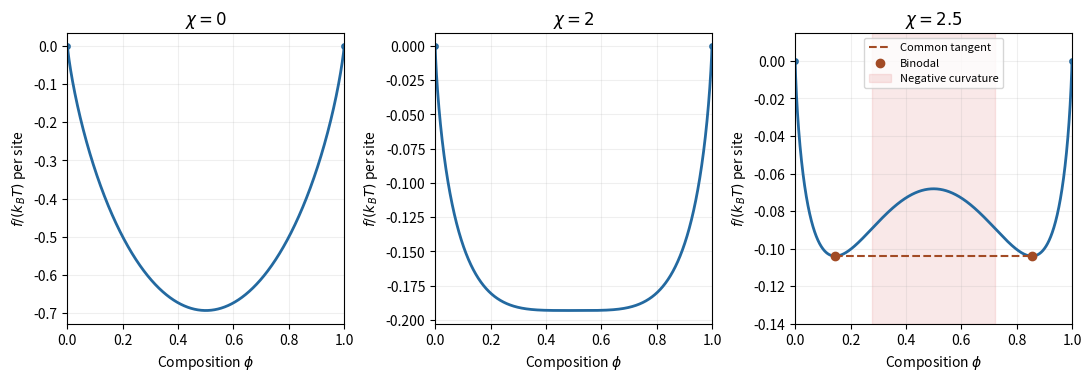

This figure's Python source: (Note: this script raises an exception after producing the figure.)
"""Render the symmetric liquid-mixture free energies to the current directory."""
from pathlib import Path
import numpy as np
import matplotlib.pyplot as plt

phi = np.linspace(0.00001, 0.99999, 3000)
fig, axes = plt.subplots(1, 3, figsize=(10.8, 3.7), layout="constrained")
for ax, chi in zip(axes, [0.0, 2.0, 2.5]):
    f = phi * np.log(phi) + (1 - phi) * np.log1p(-phi) + chi * phi * (1 - phi)
    ax.plot(phi, f, color="#2369a0", lw=2)
    ax.scatter([0, 1], [0, 0], color="#2369a0", s=15)
    if chi > 2:
        lo, hi = 0.00001, 0.3
        for _ in range(70):
            mid = (lo + hi) / 2
            if np.log(mid / (1 - mid)) + chi * (1 - 2 * mid) > 0:
                hi = mid
            else:
                lo = mid
        b = (lo + hi) / 2
        fb = b * np.log(b) + (1 - b) * np.log1p(-b) + chi * b * (1 - b)
        ax.plot([b, 1 - b], [fb, fb], "--", color="#a24b25", label="Common tangent")
        ax.scatter([b, 1 - b], [fb, fb], color="#a24b25", zorder=3, label="Binodal")
        spinodal = (1 - np.sqrt(1 - 2 / chi)) / 2
        ax.axvspan(spinodal, 1 - spinodal, color="#d64f4f", alpha=0.13, label="Negative curvature")
        ax.legend(fontsize=8, loc="upper center")
        ax.set_ylim(-0.14, 0.015)
    ax.set_title(rf"$\chi={chi:g}$")
    ax.set_xlabel(r"Composition $\phi$")
    ax.set_ylabel(r"$f/(k_B T)$ per site")
    ax.set_xlim(0, 1)
    ax.grid(alpha=0.2)
fig.savefig(Path(__file__).with_suffix(".png").name, dpi=120, facecolor="white")
plt.close(fig)
